The GitHub repository Violet-alt-web/poppy-vision contains a labelled image folder "dataset_v1" with 2 categories: non poppy, poppy. Examples follow, each with its label.

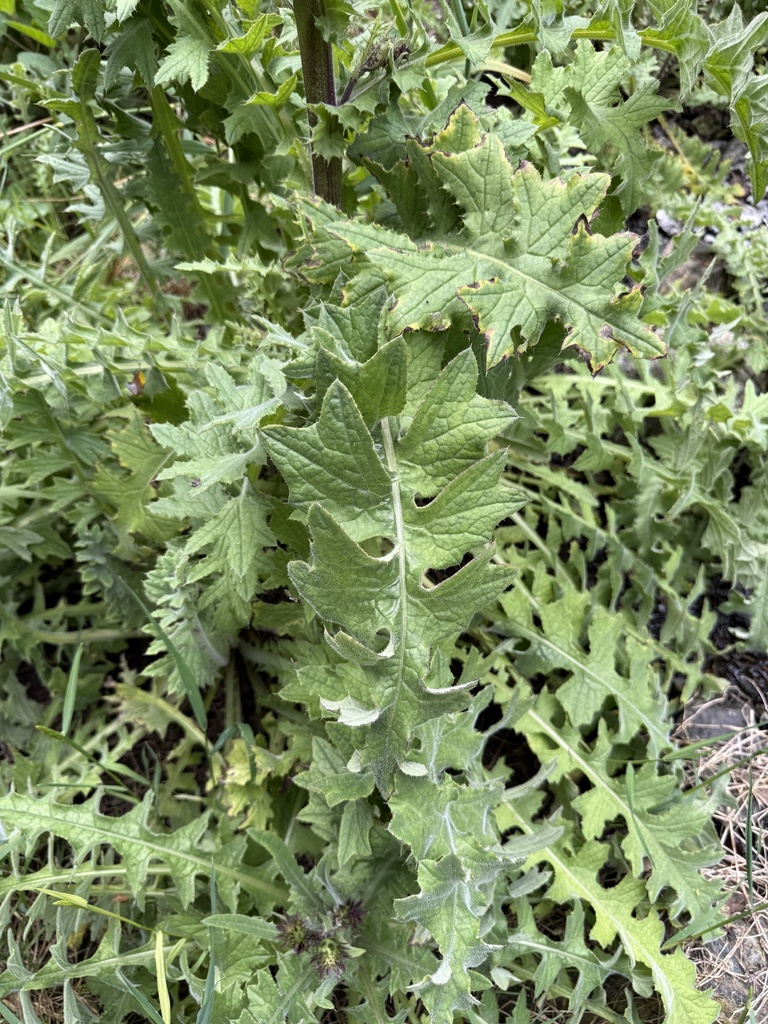
Label: non poppy

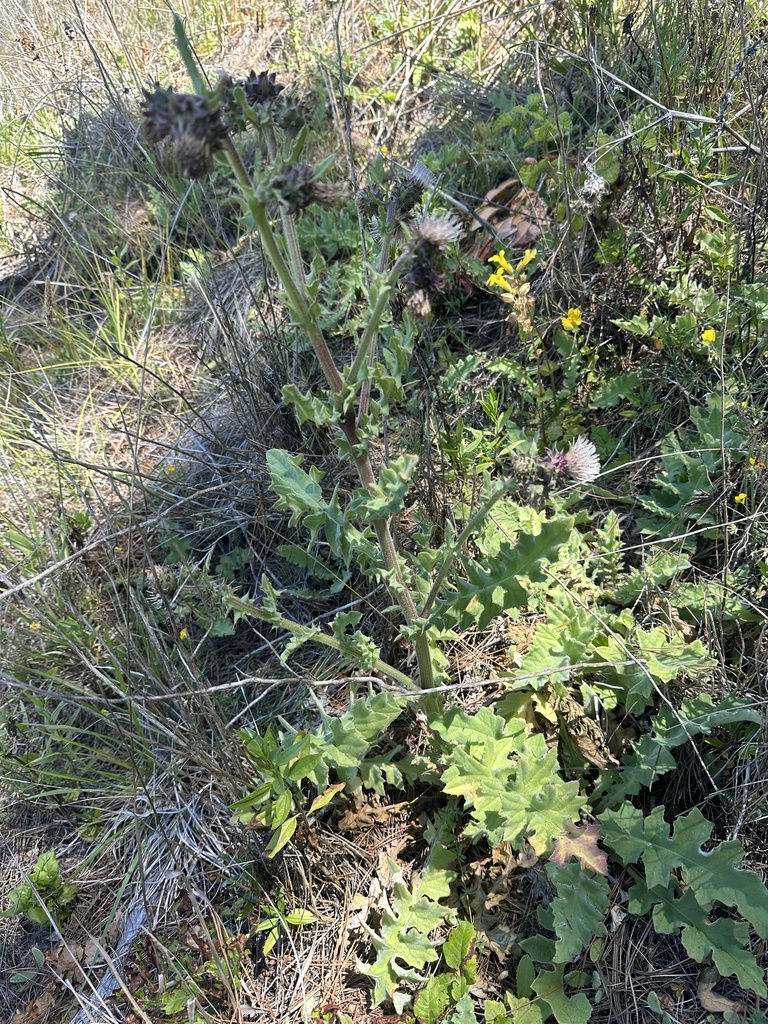
Label: non poppy

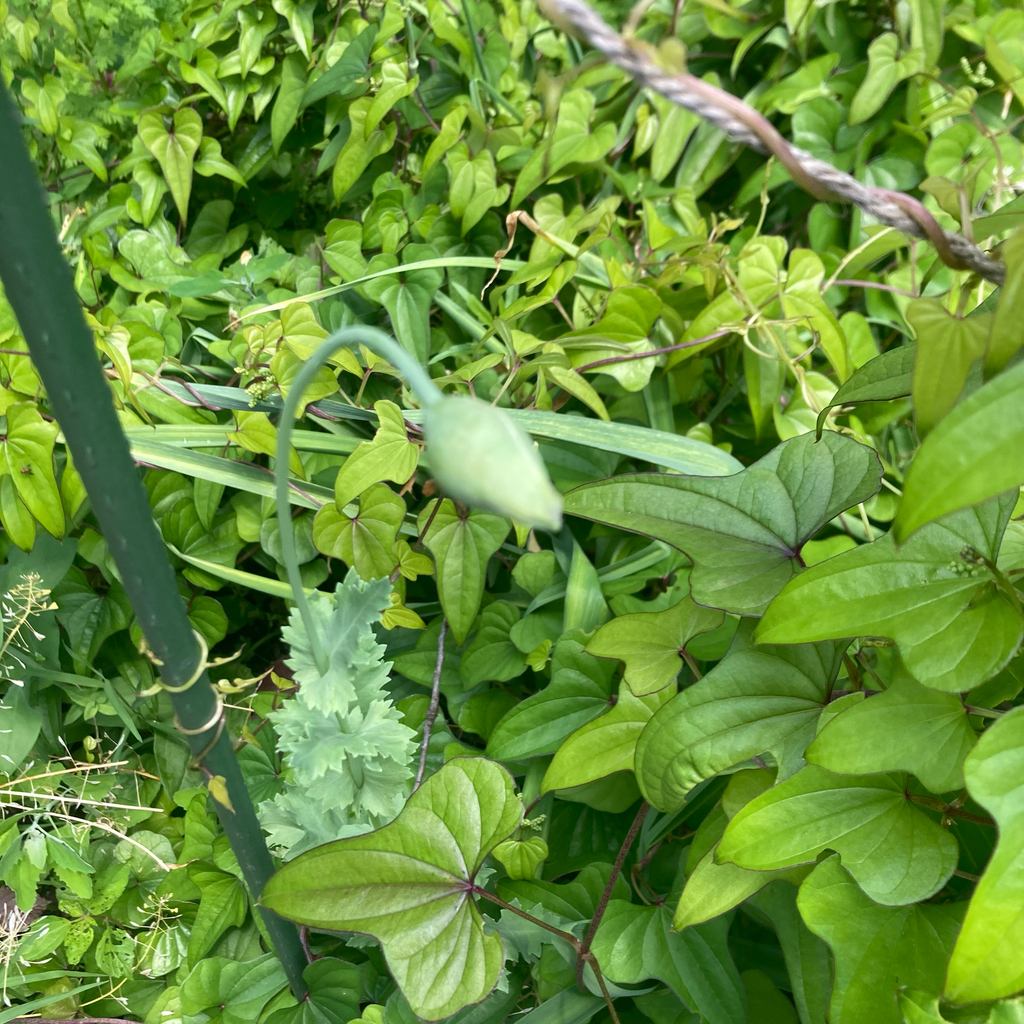
Label: poppy

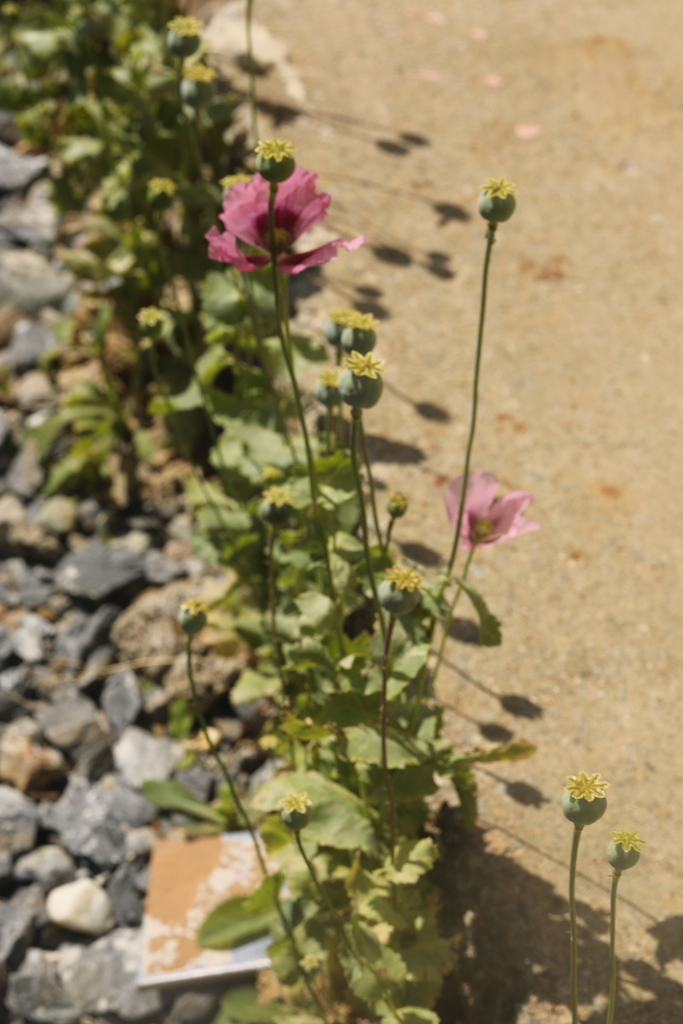
Label: poppy

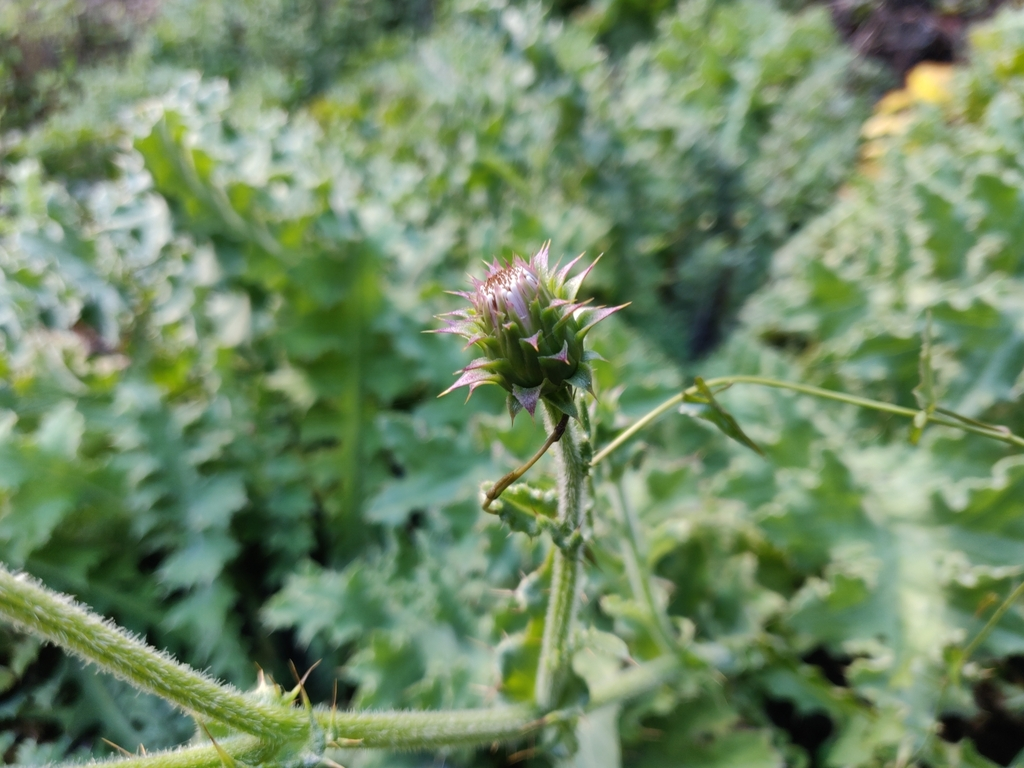
Label: non poppy

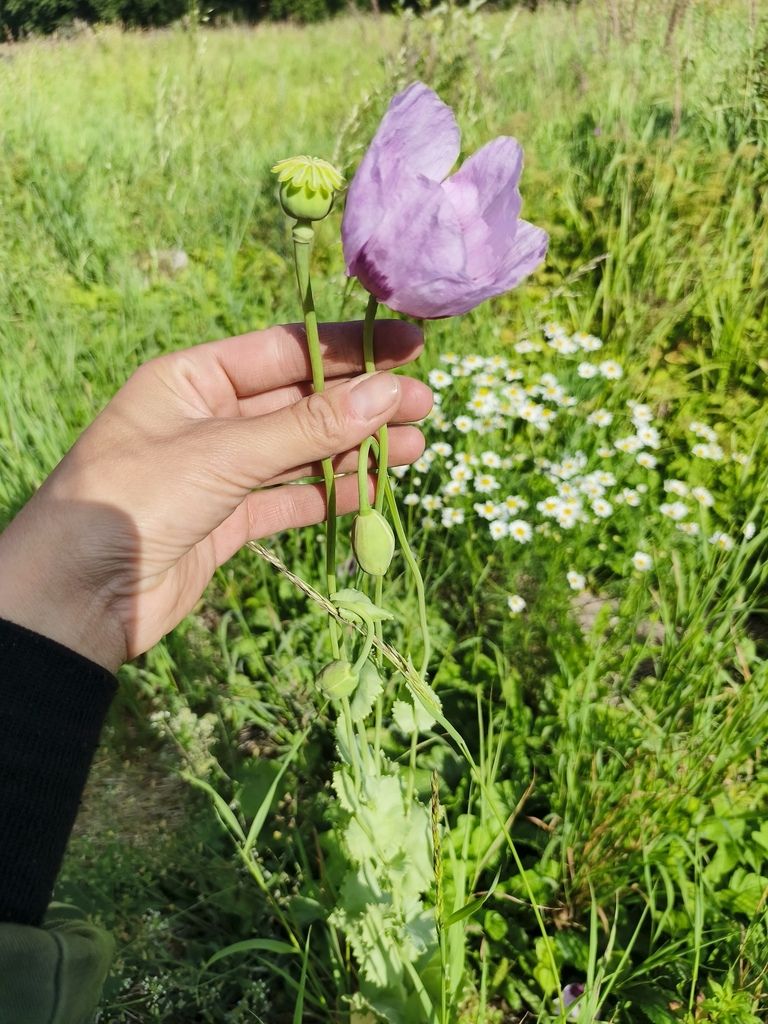
Label: poppy
